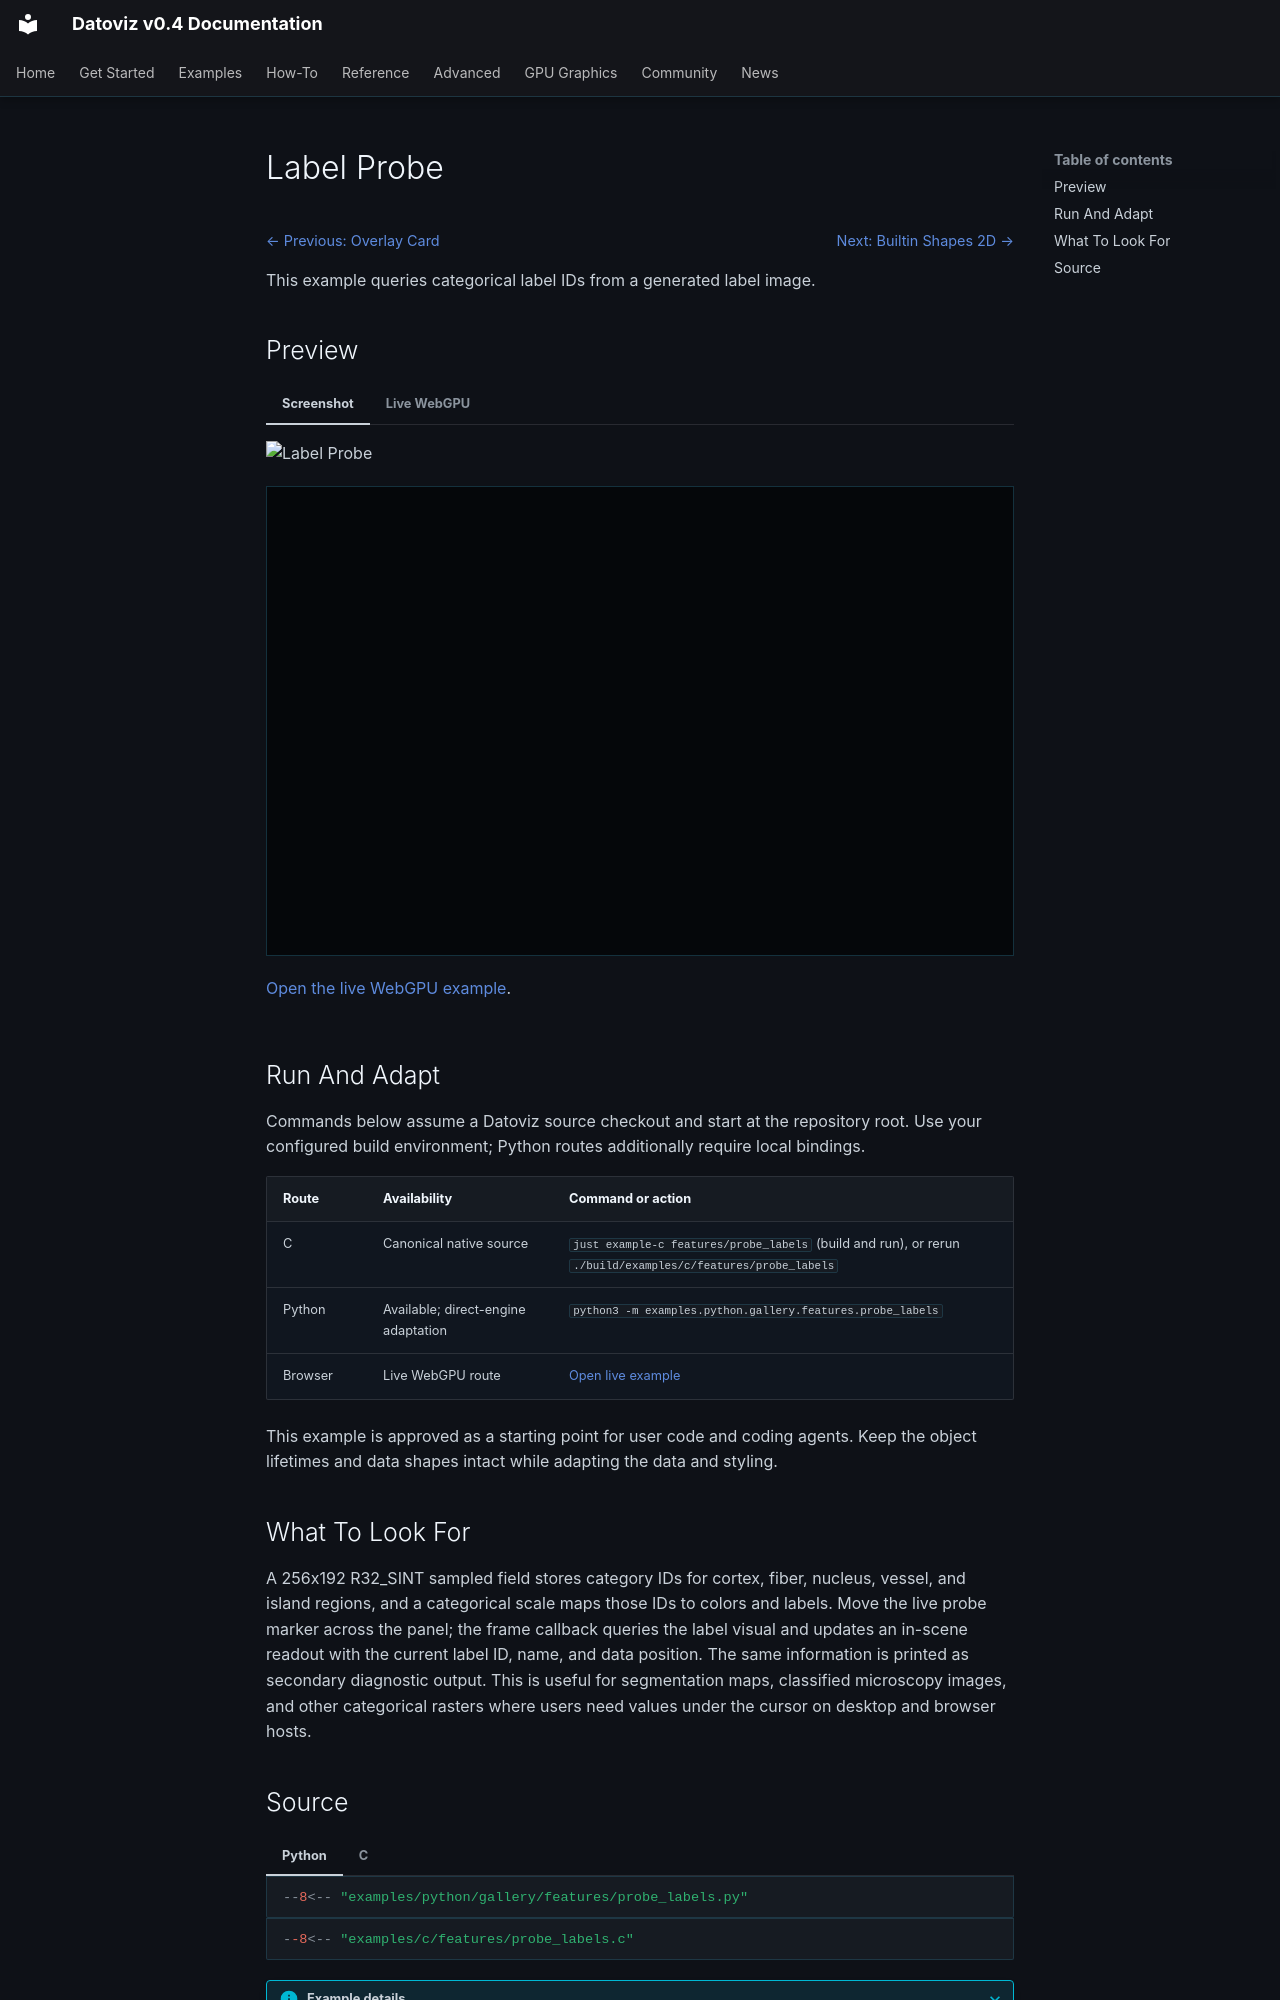

repository: datoviz/datoviz · page: examples/features/probe-labels/index.html · generator: mkdocs

# Label Probe

<!-- WARNING: generated by tools/build_gallery.py from examples/c/MANIFEST.yaml -->

<nav class="dvz-example-nav dvz-example-nav--top" aria-label="Example navigation">
<div class="dvz-example-nav__siblings">
<span class="dvz-example-nav__previous"><a href="../overlay-card/">← Previous: Overlay Card</a></span>
<span class="dvz-example-nav__next"><a href="../builtin-shapes-2d/">Next: Builtin Shapes 2D →</a></span>
</div>
</nav>

This example queries categorical label IDs from a generated label image.

## Preview

=== "Screenshot"

    ![Label Probe](../../assets/gallery/v0.4/features/features_probe_labels.webp)

=== "Live WebGPU"

    <div class="dvz-webgpu-live" markdown="1">
    <iframe src="../../webgpu/live.html?id=features_probe_labels" title="Label Probe WebGPU live example" loading="lazy" allow="fullscreen; webgpu"></iframe>
    </div>

    <a href="../../webgpu/live.html?id=features_probe_labels">Open the live WebGPU example</a>.

## Run And Adapt

Commands below assume a Datoviz source checkout and start at the repository root.
Use your configured build environment; Python routes additionally require local bindings.

| Route | Availability | Command or action |
| --- | --- | --- |
| C | Canonical native source | `just example-c features/probe_labels` (build and run), or rerun `./build/examples/c/features/probe_labels` |
| Python | Available; direct-engine adaptation | `python3 -m examples.python.gallery.features.probe_labels` |
| Browser | Live WebGPU route | <a href="../../webgpu/live.html?id=features_probe_labels">Open live example</a> |

This example is approved as a starting point for user code and coding agents. Keep the
object lifetimes and data shapes intact while adapting the data and styling.

## What To Look For

A 256x192 R32_SINT sampled field stores category IDs for cortex, fiber, nucleus, vessel, and island regions, and a categorical scale maps those IDs to colors and labels. Move the live probe marker across the panel; the frame callback queries the label visual and updates an in-scene readout with the current label ID, name, and data position. The same information is printed as secondary diagnostic output. This is useful for segmentation maps, classified microscopy images, and other categorical rasters where users need values under the cursor on desktop and browser hosts.
